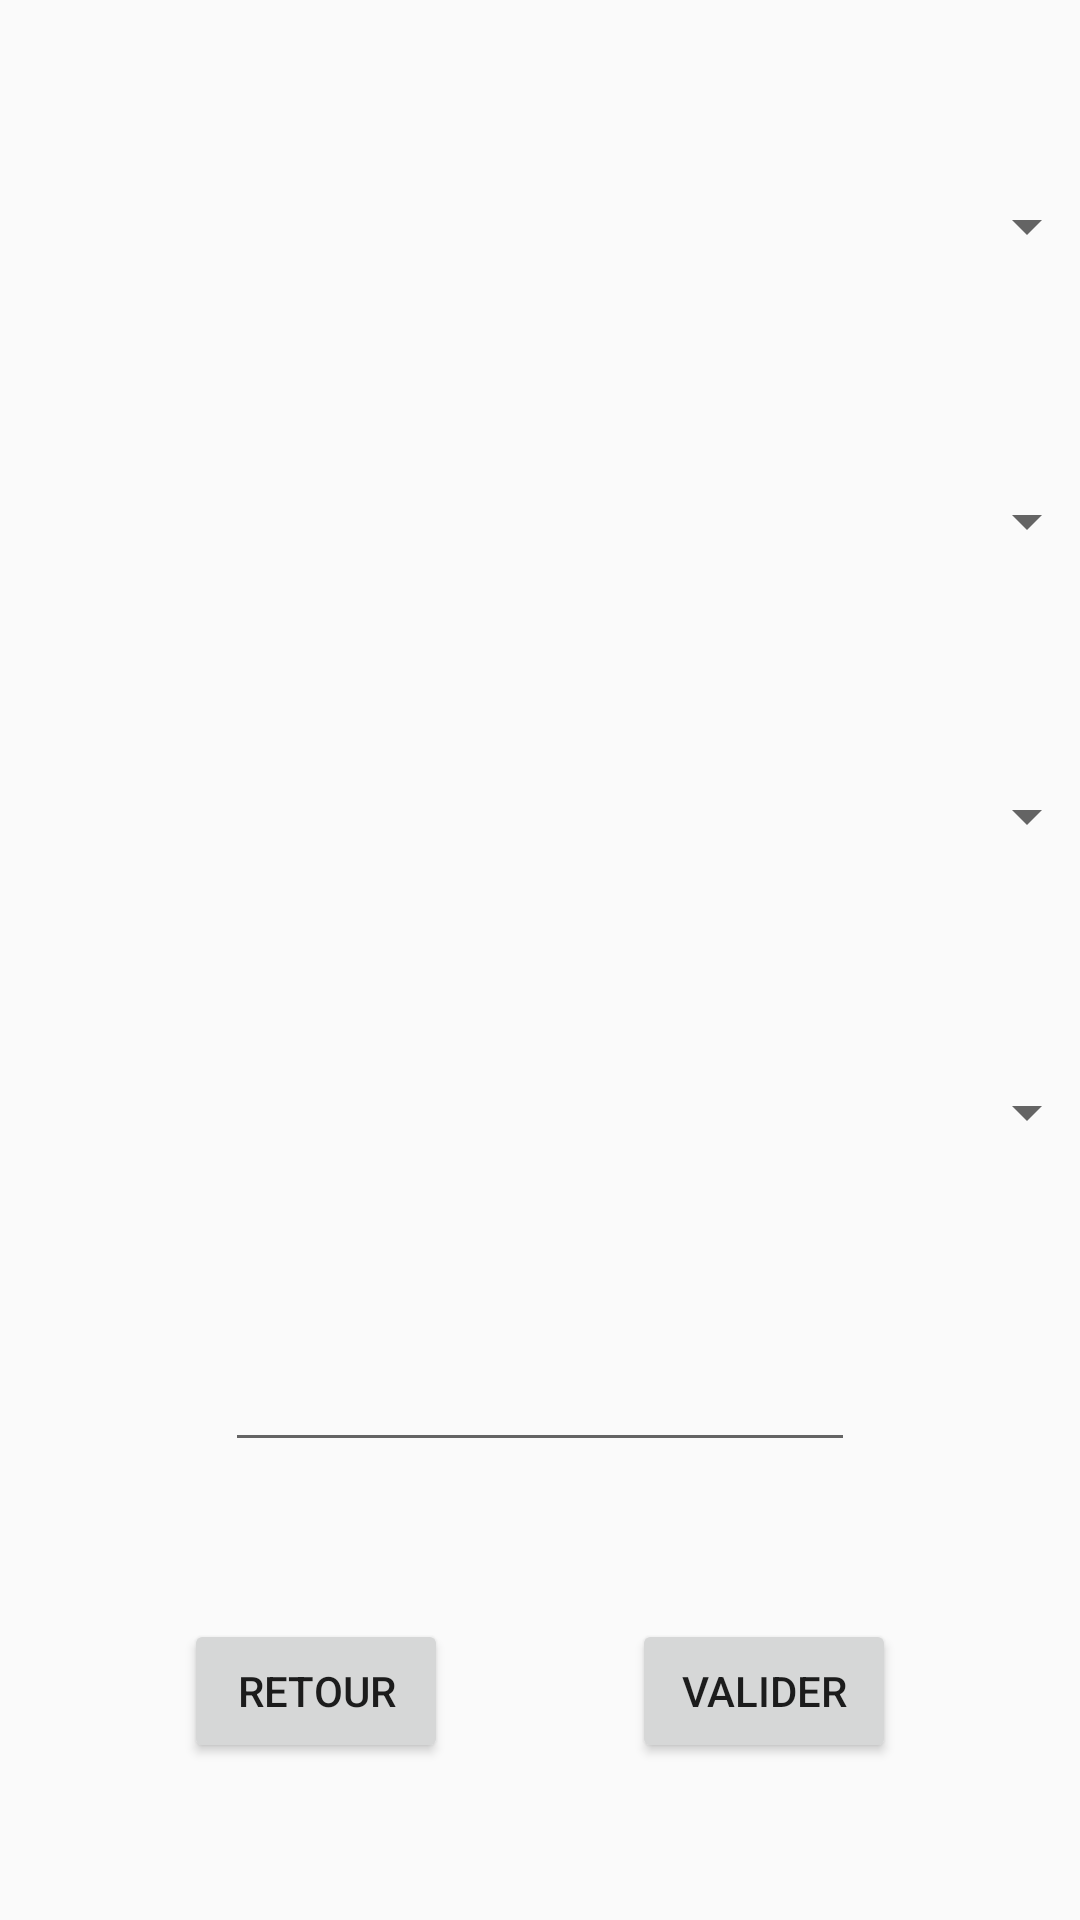

Write the Android layout XML for this screen, with the resource values it uses.
<!-- AndroidManifest.xml: application theme AppTheme -->
<!-- res/layout/prise_de_commande.xml -->
<?xml version="1.0" encoding="utf-8"?>
<android.support.constraint.ConstraintLayout xmlns:android="http://schemas.android.com/apk/res/android"
    xmlns:app="http://schemas.android.com/apk/res-auto"
    xmlns:tools="http://schemas.android.com/tools"
    android:layout_width="match_parent"
    android:layout_height="match_parent"
    tools:context=".PriseDeCommande">

    <Button
        android:id="@+id/btn_valider_commande"
        android:layout_width="wrap_content"
        android:layout_height="wrap_content"
        android:text="@string/valider"
        app:layout_constraintBottom_toBottomOf="parent"
        app:layout_constraintEnd_toEndOf="parent"
        app:layout_constraintHorizontal_bias="0.5"
        app:layout_constraintStart_toEndOf="@+id/btn_retour_commande"
        app:layout_constraintTop_toBottomOf="@+id/quantite" />

    <Button
        android:id="@+id/btn_retour_commande"
        android:layout_width="wrap_content"
        android:layout_height="wrap_content"
        android:text="@string/retour"
        app:layout_constraintBottom_toBottomOf="parent"
        app:layout_constraintEnd_toStartOf="@+id/btn_valider_commande"
        app:layout_constraintHorizontal_bias="0.5"
        app:layout_constraintStart_toStartOf="parent"
        app:layout_constraintTop_toBottomOf="@+id/quantite" />

    <EditText
        android:id="@+id/quantite"
        android:layout_width="wrap_content"
        android:layout_height="wrap_content"
        android:ems="10"
        android:inputType="number"
        app:layout_constraintBottom_toTopOf="@+id/btn_valider_commande"
        app:layout_constraintEnd_toEndOf="parent"
        app:layout_constraintHorizontal_bias="0.5"
        app:layout_constraintStart_toStartOf="parent"
        app:layout_constraintTop_toBottomOf="@+id/liste_plat"
        android:importantForAutofill="no" />

    <Spinner
        android:id="@+id/liste_plat"
        android:layout_width="372dp"
        android:layout_height="46dp"
        app:layout_constraintBottom_toTopOf="@+id/quantite"
        app:layout_constraintEnd_toEndOf="parent"
        app:layout_constraintHorizontal_bias="0.5"
        app:layout_constraintStart_toStartOf="parent"
        app:layout_constraintTop_toBottomOf="@+id/liste_service" />

    <Spinner
        android:id="@+id/liste_table"
        android:layout_width="372dp"
        android:layout_height="46dp"
        app:layout_constraintBottom_toTopOf="@+id/liste_chambre"
        app:layout_constraintEnd_toEndOf="parent"
        app:layout_constraintHorizontal_bias="0.5"
        app:layout_constraintStart_toStartOf="parent"
        app:layout_constraintTop_toTopOf="parent" />

    <Spinner
        android:id="@+id/liste_chambre"
        android:layout_width="372dp"
        android:layout_height="46dp"
        app:layout_constraintBottom_toTopOf="@+id/liste_service"
        app:layout_constraintEnd_toEndOf="parent"
        app:layout_constraintHorizontal_bias="0.5"
        app:layout_constraintStart_toStartOf="parent"
        app:layout_constraintTop_toBottomOf="@+id/liste_table" />

    <Spinner
        android:id="@+id/liste_service"
        android:layout_width="372dp"
        android:layout_height="46dp"
        app:layout_constraintBottom_toTopOf="@+id/liste_plat"
        app:layout_constraintEnd_toEndOf="parent"
        app:layout_constraintHorizontal_bias="0.5"
        app:layout_constraintStart_toStartOf="parent"
        app:layout_constraintTop_toBottomOf="@+id/liste_chambre" />
</android.support.constraint.ConstraintLayout>
<!-- resources referenced by this layout -->
<resources>
  <string name="retour">Retour</string>
  <string name="valider">Valider</string>
  <style name="AppTheme" parent="Theme.AppCompat.Light.NoActionBar">
          
          <item name="colorPrimary">#0F056B</item>
          <item name="colorPrimaryDark">#1e1e1e</item>
          <item name="colorAccent">#BB0B0B</item>
      </style>
</resources>
